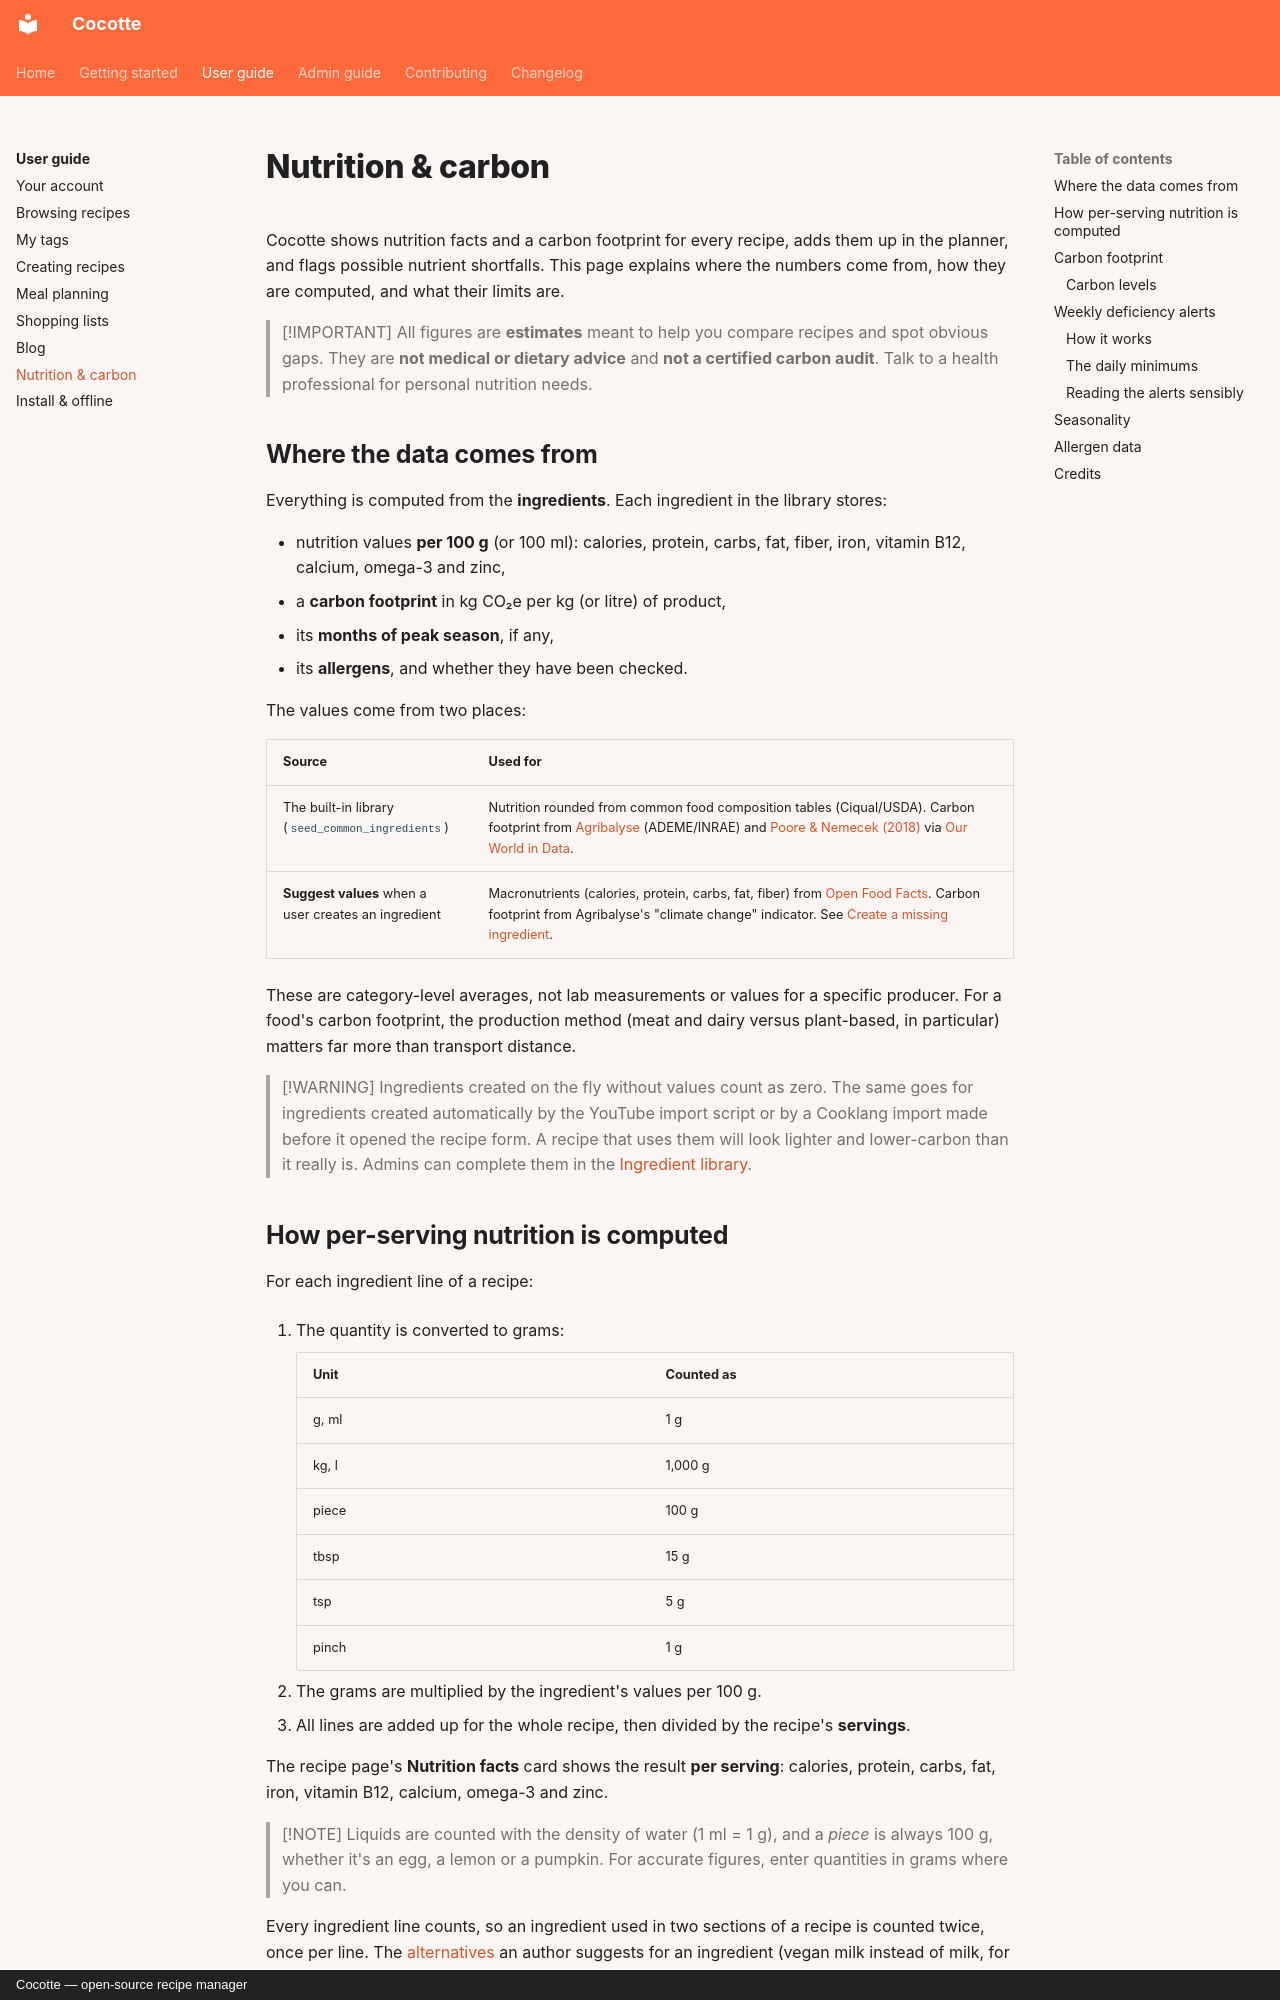

repository: jacquesfize/cocotteapp · page: user-guide/nutrition-and-carbon/index.html · generator: mkdocs · copyright: Cocotte — open-source recipe manager

# Nutrition & carbon

Cocotte shows nutrition facts and a carbon footprint for every recipe, adds them up in the
planner, and flags possible nutrient shortfalls. This page explains where the numbers come from,
how they are computed, and what their limits are.

> [!IMPORTANT]
> All figures are **estimates** meant to help you compare recipes and spot obvious gaps. They
> are **not medical or dietary advice** and **not a certified carbon audit**. Talk to a health
> professional for personal nutrition needs.

## Where the data comes from

Everything is computed from the **ingredients**. Each ingredient in the library stores:

- nutrition values **per 100 g** (or 100 ml): calories, protein, carbs, fat, fiber, iron,
  vitamin B12, calcium, omega-3 and zinc,
- a **carbon footprint** in kg CO₂e per kg (or litre) of product,
- its **months of peak season**, if any,
- its **allergens**, and whether they have been checked.

The values come from two places:

| Source | Used for |
|---|---|
| The built-in library (`seed_common_ingredients`) | Nutrition rounded from common food composition tables (Ciqual/USDA). Carbon footprint from [Agribalyse](https://agribalyse.ademe.fr/) (ADEME/INRAE) and [Poore & Nemecek (2018)](https://www.science.org/doi/10.1126/science.aaq0216) via [Our World in Data](https://ourworldindata.org/environmental-impacts-of-food). |
| **Suggest values** when a user creates an ingredient | Macronutrients (calories, protein, carbs, fat, fiber) from [Open Food Facts](https://world.openfoodfacts.org/). Carbon footprint from Agribalyse's "climate change" indicator. See [Create a missing ingredient](creating-recipes.md#create-a-missing-ingredient). |

These are category-level averages, not lab measurements or values for a specific producer.
For a food's carbon footprint, the production method (meat and dairy versus plant-based, in
particular) matters far more than transport distance.

> [!WARNING]
> Ingredients created on the fly without values count as zero. The same goes for ingredients
> created automatically by the YouTube import script or by a Cooklang import made before it
> opened the recipe form. A recipe that uses them will look lighter and lower-carbon than it really is. Admins can
> complete them in the [Ingredient library](../admin-guide/ingredients.md).

## How per-serving nutrition is computed

For each ingredient line of a recipe:

1. The quantity is converted to grams:

    | Unit | Counted as |
    |---|---|
    | g, ml | 1 g |
    | kg, l | 1,000 g |
    | piece | 100 g |
    | tbsp | 15 g |
    | tsp | 5 g |
    | pinch | 1 g |

2. The grams are multiplied by the ingredient's values per 100 g.
3. All lines are added up for the whole recipe, then divided by the recipe's **servings**.

The recipe page's **Nutrition facts** card shows the result **per serving**: calories, protein,
carbs, fat, iron, vitamin B12, calcium, omega-3 and zinc.

> [!NOTE]
> Liquids are counted with the density of water (1 ml = 1 g), and a *piece* is always 100 g,
> whether it's an egg, a lemon or a pumpkin. For accurate figures, enter quantities in grams
> where you can.

Every ingredient line counts, so an ingredient used in two sections of a recipe is counted twice,
once per line. The [alternatives](creating-recipes.md#alternatives) an author suggests for an
ingredient (vegan milk instead of milk, for example) are **not** included: the figures always
describe the recipe as written.
